6-way image classification set "testgit" from GitHub (vmohana/testgit); label vocabulary: centred, hexagonal, noise, oblique, rectangular, square.

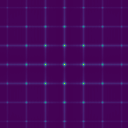
Label: rectangular

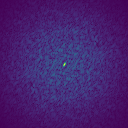
Label: noise

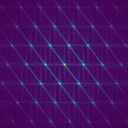
Label: centred

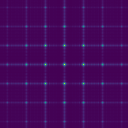
Label: square

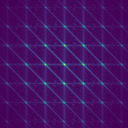
Label: oblique

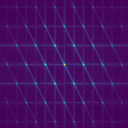
Label: hexagonal
